The GitHub repository ayita-butt/Learn-Programming contains a labelled image folder "Dataset" with 3 categories: down, left, right. Examples follow, each with its label.

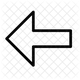
Label: left

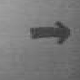
Label: right

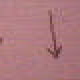
Label: down

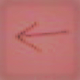
Label: left

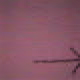
Label: right

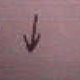
Label: down
